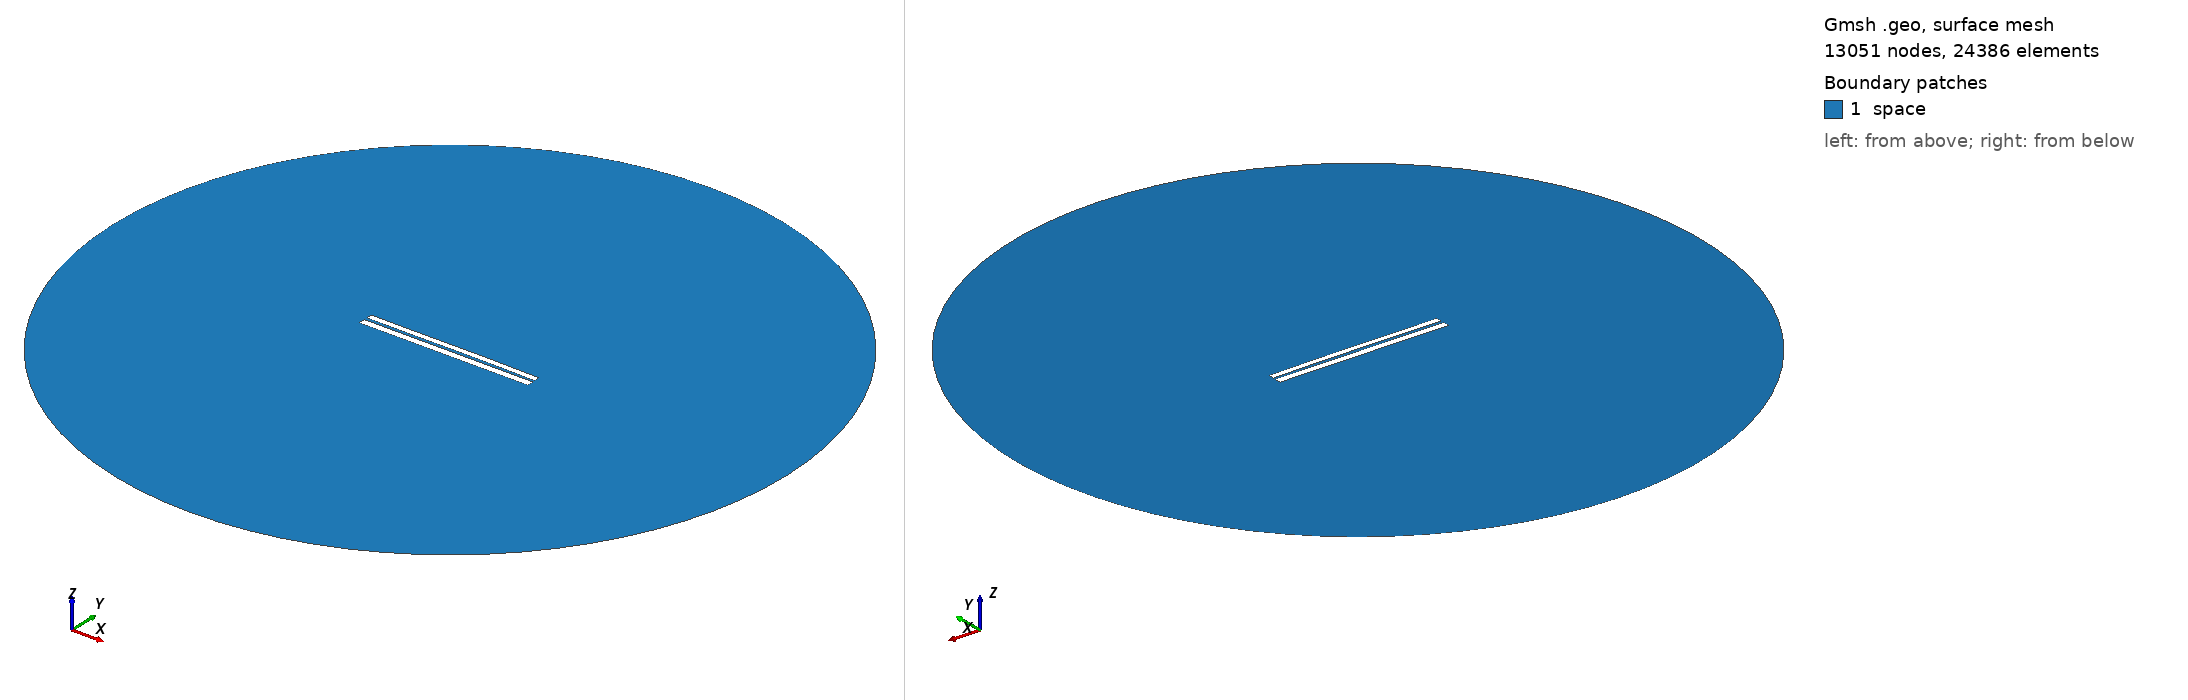

Gmsh geometry script, surface-meshed: 13051 nodes, 24386 surface elements. Boundary patches (legend numbers): 1 space. Left view from above one corner, right view from below the opposite corner. Legend entries are the model's physical surfaces. The drawing asked Gmsh for element sizes between 1% and 20% of the model's largest extent; the script's own settings can give other sizes.

=== 6333.geo (drawn) ===
//---------------------------------------
// Geometry kernel
//---------------------------------------

SetFactory("OpenCASCADE");



//---------------------------------------
// Parameters of the geometry
//---------------------------------------

// Overetch of the upper plate
overetch = 0.25;

// Distance between the plates
distance = 1.5;

// Discretization over the x axis (for the deformation)
nx = 50; 

// Length of the plate
L = 100 - overetch; 

// Number of modes
n = 4; 

// 1st mode coefficient
coeff(1) = -0.15;
beta(1) = 0.596864 * 3.1415926535 / L;

// 2nd mode coefficient
coeff(2) = 0.07499999999999998;
beta(2) = 1.49418 * 3.1415926535 / L;

// 3rd mode coefficient
coeff(3) = -0.075;
beta(3) = 2.50025 * 3.1415926535 / L;

// 4th mode coefficient
coeff(4) = 0.0;
beta(4) = 3.49999 * 3.1415926535 / L;



//---------------------------------------
// Upper plate (deformed rectangle)
//---------------------------------------

// Coordiantes of the upper plate
xmin = -50;
xmax = 50 - overetch;

// Height of the upper plate
yheight = 4 - 2 * overetch;

// Indexes of the points
UpperID[] = {};
LowerID[] = {};
LeftID[] = {};
RightID[] = {};

// Point index
p = 1;

// Horizontal edges
For i In {1:nx}
    x = xmin + (i-1)*(xmax - xmin)/(nx-1);

    y_bottom = distance / 2 + overetch;
    For j In {1:n}
        C = (Cosh(beta(j)*L) + Cos(beta(j)*L)) / (Sinh(beta(j)*L) + Sin(beta(j)*L));
        y_bottom  = y_bottom + coeff(j) * (Cosh(beta(j)*(x+50)) - Cos(beta(j)*(x+50)) - C * (Sinh(beta(j)*(x+50)) - Sin(beta(j)*(x+50))));
    EndFor

    y_top = y_bottom + yheight;

    Point(p) = {x, y_top, 0, 1.0};
    UpperID[i] = p;
    p = p + 1;

    Point(p) = {x, y_bottom, 0, 1.0};
    LowerID[i] = p;
    p = p + 1;
EndFor

// Create point lists
UpperPts[] = {}; LowerPts[] = {};
For i In {1:nx}
  UpperPts[] += {UpperID[i]};
  LowerPts[] += {LowerID[i]};
EndFor

// Build splines
Spline(1) = {UpperPts[]};
Spline(2) = {LowerPts[]};
Line(3) = {LowerPts[nx-1], UpperPts[nx-1]};
Line(4) = {LowerPts[0], UpperPts[0]};

// Build the plane surface
Curve Loop(1) = {2, 3, -1, -4};
Plane Surface(1) = {1};



//---------------------------------------
// Lower plate (rectangle)
//---------------------------------------

// Vertices
Point(1001) = {-50, -1, 0, 1.0};
Point(1002) = { 50, -1, 0, 1.0};
Point(1003) = { 50,  -5, 0, 1.0};
Point(1004) = {-50,  -5, 0, 1.0};

// Edges
Line(5) = {1001, 1002};
Line(6) = {1002, 1003};
Line(7) = {1003, 1004};
Line(8) = {1004, 1001};

// Plane surface
Line Loop(2) = {5, 6, 7, 8};
Plane Surface(2) = {2}; 



//---------------------------------------
// Outer (fictious) boundary
//---------------------------------------

// Points
Point(1005) = {0, 0, 0};       // Center
Point(1006) = {200, 0, 0};     // Start point
Point(1007) = {0, 200, 0};     // 90 degrees
Point(1008) = {-200, 0, 0};    // 180 degrees
Point(1009) = {0, -200, 0};    // 270 degrees

// Circle arcs (each needs start, center, end)
Circle(9) = {1006, 1005, 1007};
Circle(10) = {1007, 1005, 1008};
Circle(11) = {1008, 1005, 1009};
Circle(12) = {1009, 1005, 1006};

// Plane surface for the entire domain
Curve Loop(3) = {9, 10, 11, 12};
Surface(3) = {3};

// Subtract the plates from the whole domain to obtain the actual domain where we want to solve the equations
BooleanDifference{ Surface{3}; Delete; }{ Surface{1}; Surface{2}; Delete; }




//---------------------------------------
// Transfinite Lines/Curves
//---------------------------------------

// Set the number of points on the boundaries
r = 7;

// Plates
Transfinite Curve {1, 2} = 50*r Using Progression 1;
Transfinite Curve {3, 4} = 2*r Using Progression 1;
Transfinite Line {5, 7} = 50*r Using Progression 1;
Transfinite Line {6, 8} = 2*r Using Progression 1;

// Outer boundary
Transfinite Line {9, 10, 11, 12} = 20 Using Progression 1;



//---------------------------------------
// Physical groups
//---------------------------------------                

// Physical curves (boundaries)
Physical Line("force_segment", 10) = {2};
Physical Line("upper_plate", 11) = {1, 3, 4};
Physical Line("lower_plate", 12) = {5, 6, 7, 8};
Physical Line("boundary", 20) = {9, 10, 11, 12};

// Physical Surfaces
Physical Surface("space", 30) = {3};



//---------------------------------------
// 6. Generate the Mesh
//---------------------------------------

// 2D mesh generation
Mesh 2;
